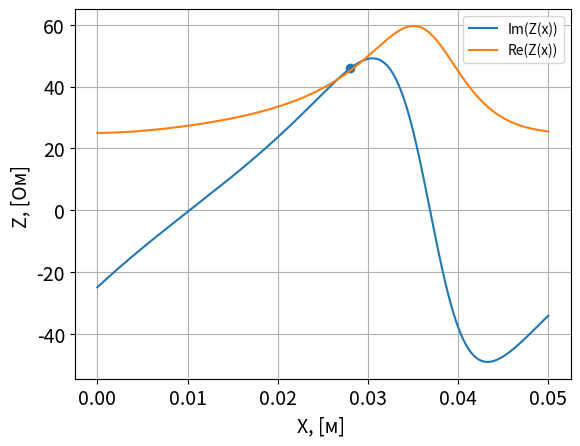

Reproduce this figure in Python. (Note: this script raises an exception after producing the figure.)
from math import tan
import matplotlib.pyplot as plt
import numpy as np

Z0=46
x1 = np.arange(0,0.05,0.00001)
for i in range(len(x1)):
    if x1[i]==0.028:
        print(i)
print(tan(1.652))
ReZ=[Z0*(46*25+25*25*tan(59*x)+25*25*tan(59*x)+46*25*tan(59*x)*tan(59*x))/((46+25*tan(59*x))*(46+25*tan(59*x))+625*tan(59*x)*tan(59*x)) for x in x1]
ImZ=[Z0*(-25*25*tan(59*x)-25*46-25*25*tan(59*x)+46*46*tan(59*x)+46*25*tan(59*x)*tan(59*x))/((46+25*tan(59*x))*(46+25*tan(59*x))+625*tan(59*x)*tan(59*x)) for x in x1]
print(ImZ[2800])

plt.scatter(0.028,46)
plt.plot(x1,ImZ,label='Im(Z(x))')
plt.plot(x1,ReZ,label='Re(Z(x))')
plt.legend()
plt.tick_params(axis='both', labelsize=14)
plt.xlabel('X, [м] ',size=14)
plt.ylabel('Z, [Ом] ',size=14)
plt.grid(True)
plt.show()

plt.figure()
x1 = np.arange(0,0.03,0.00001)
V = [(1.189+0.87*cos(2*59*x-1.198))(1/2) for x in x1]
I = [(1.189-0.87*cos(2*59*x-1.198))(1/2) for x in x1]
plt.plot(x1,V,label='Розподіл амплітуд наруги')
plt.plot(x1,I,label='Розподіл амплітуд струму')
plt.tick_params(axis='both', labelsize=14)
plt.xlabel('X, [м] ',size=14)
plt.ylabel('V(x)/Vmax;I(x)/Imax',size=14)
plt.legend()
plt.grid(True)
plt.show()
